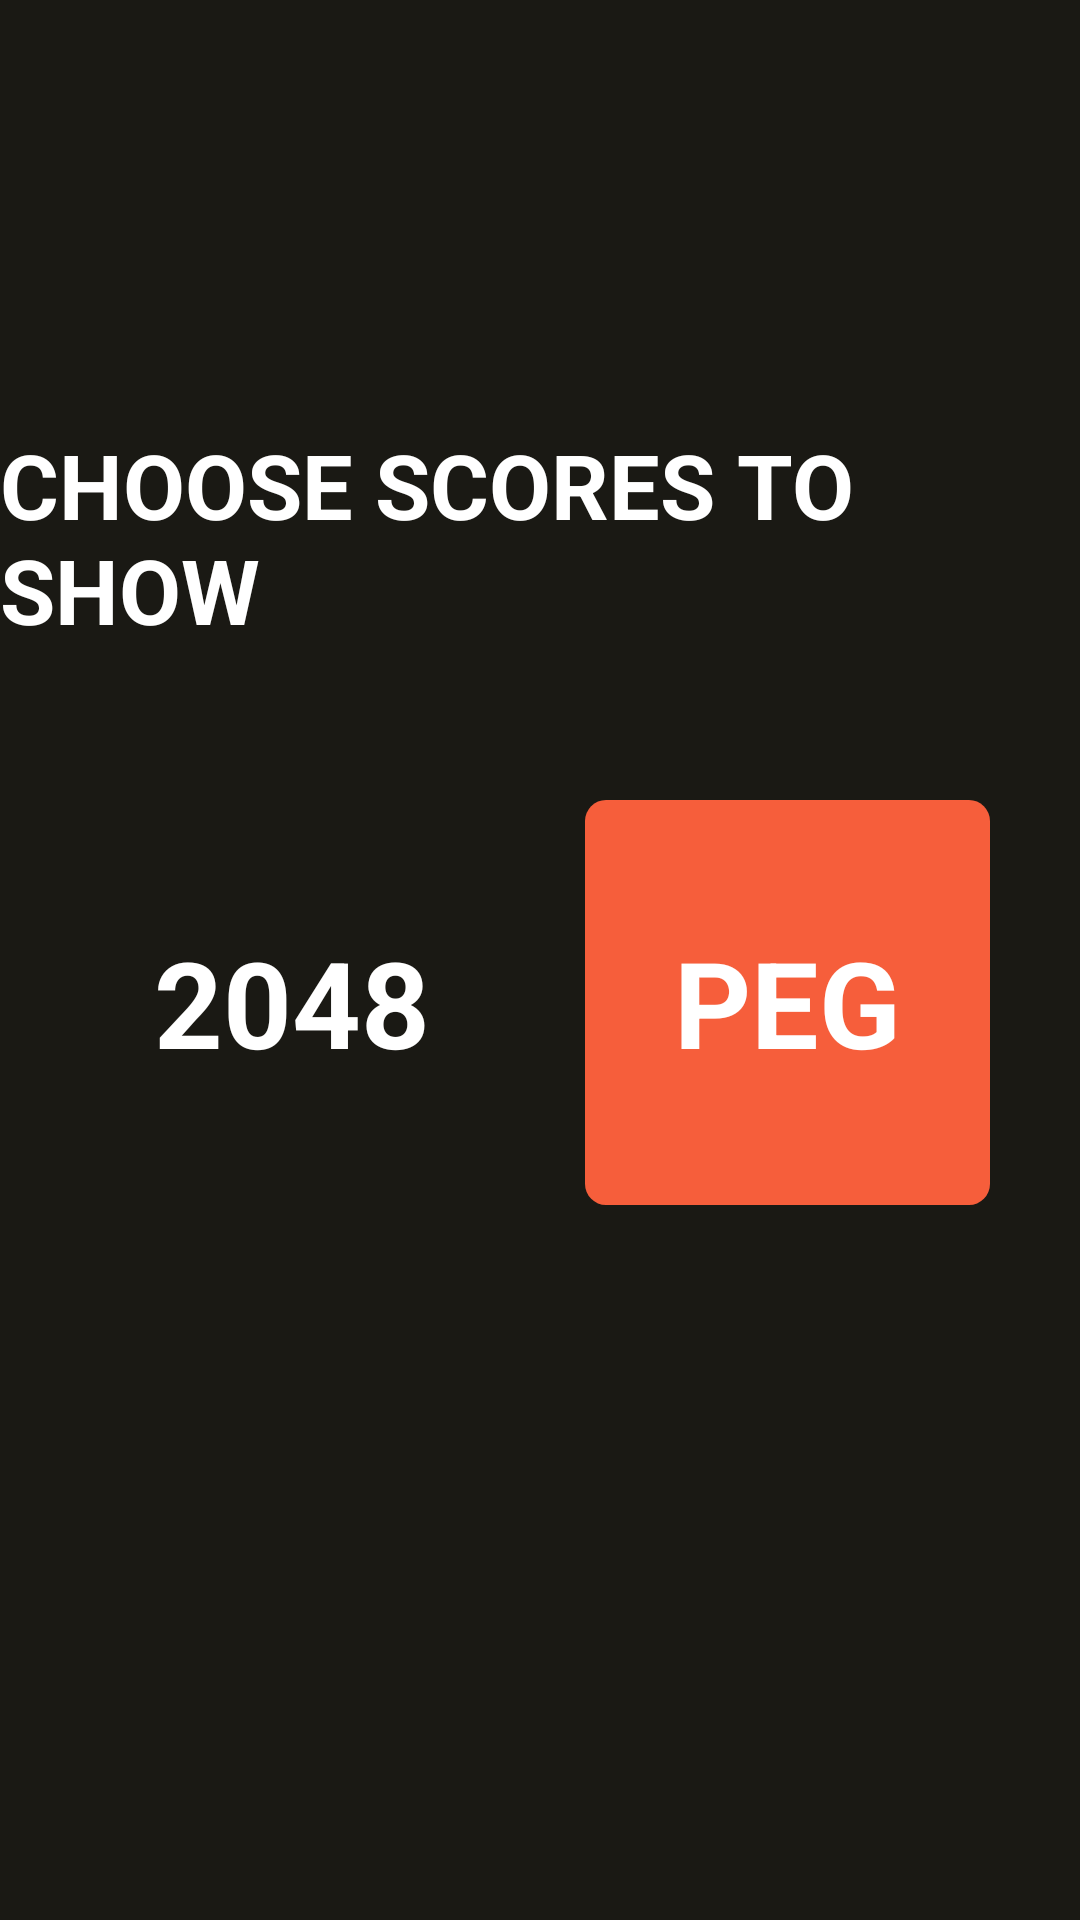

Here is an Android app screen rendered from its layout file. Give the layout XML and the strings, colors and styles it references.
<!-- AndroidManifest.xml: application theme Theme.Splash -->
<!-- res/layout/activity_scores.xml -->
<?xml version="1.0" encoding="utf-8"?>
<androidx.constraintlayout.widget.ConstraintLayout xmlns:android="http://schemas.android.com/apk/res/android"
    xmlns:app="http://schemas.android.com/apk/res-auto"
    xmlns:tools="http://schemas.android.com/tools"
    android:layout_width="match_parent"
    android:layout_height="match_parent"
    android:background="@color/main_bg"
    tools:context=".Scores">

    <TextView
        android:id="@+id/label_score"
        android:layout_width="wrap_content"
        android:layout_height="wrap_content"
        android:text="CHOOSE SCORES TO SHOW"
        android:textColor="@color/white"
        android:textSize="30sp"
        android:textStyle="bold"
        app:layout_constraintBottom_toBottomOf="parent"
        app:layout_constraintEnd_toEndOf="parent"
        app:layout_constraintStart_toStartOf="parent"
        app:layout_constraintTop_toTopOf="parent"
        app:layout_constraintVertical_bias="0.25" />

    <TextView
        android:id="@+id/a2048"
        android:layout_width="135dp"
        android:layout_height="135dp"
        android:layout_marginTop="50dp"
        android:background="@drawable/cell_2048"
        android:gravity="center"
        android:onClick="on2048"
        android:text="2048"
        android:textColor="@android:color/white"
        android:textSize="40sp"
        android:textStyle="bold"
        app:layout_constraintEnd_toStartOf="@id/peg"
        app:layout_constraintStart_toStartOf="parent"
        app:layout_constraintTop_toBottomOf="@+id/label_score" />

    <TextView
        android:id="@+id/peg"
        android:layout_width="135dp"
        android:layout_height="135dp"
        android:layout_marginTop="50dp"
        android:background="@drawable/peg_bg"
        android:gravity="center"
        android:onClick="onPeg"
        android:text="PEG"
        android:textColor="@android:color/white"
        android:textSize="40sp"
        android:textStyle="bold"
        app:layout_constraintEnd_toEndOf="parent"
        app:layout_constraintStart_toEndOf="@+id/a2048"
        app:layout_constraintTop_toBottomOf="@+id/label_score" />
</androidx.constraintlayout.widget.ConstraintLayout>
<!-- resources referenced by this layout -->
<resources>
  <color name="main_bg">#1A1914</color>
  <color name="white">#FFFFFFFF</color>
  <!-- drawable peg_bg (drawable) -->
  <?xml version="1.0" encoding="utf-8"?>
  <shape xmlns:android="http://schemas.android.com/apk/res/android">
      <solid android:color="@color/cell_selected"/>
      <corners android:radius="7dp" />
  </shape>
  <style name="Theme.Splash" parent="Theme.MaterialComponents.DayNight.DarkActionBar">
          
          <item name="colorPrimary">@color/light_blue_600</item>
          <item name="colorPrimaryVariant">@color/purple_700</item>
          <item name="colorOnPrimary">@color/white</item>
          
          <item name="colorSecondary">@color/teal_200</item>
          <item name="colorSecondaryVariant">@color/teal_700</item>
          <item name="colorOnSecondary">@color/black</item>
          
          <item name="android:statusBarColor" tools:targetApi="l">?attr/colorPrimaryVariant</item>
          
      </style>
  <color name="cell_selected">#f65e3b</color>
  <color name="light_blue_600">#FF039BE5</color>
  <color name="purple_700">#FF3700B3</color>
  <color name="teal_200">#FF03DAC5</color>
  <color name="teal_700">#FF018786</color>
  <color name="black">#FF000000</color>
</resources>
